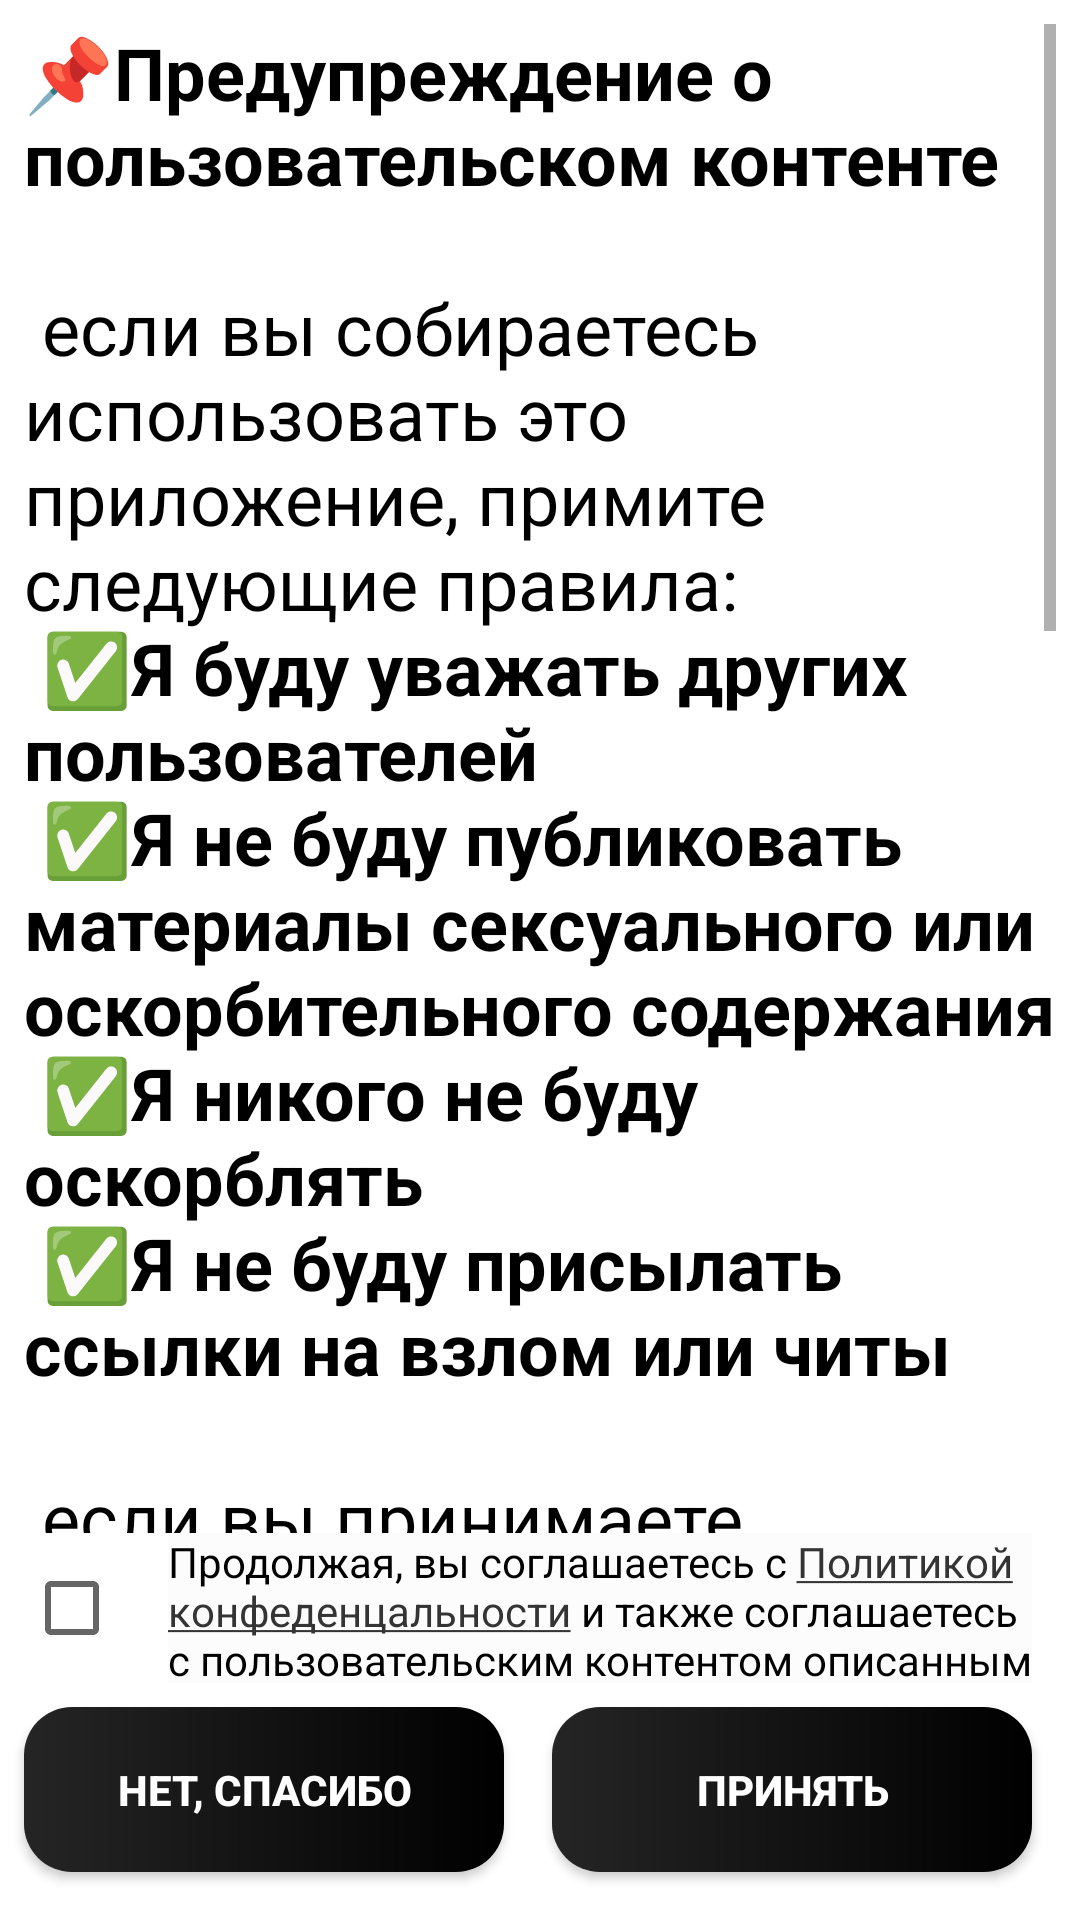

Here is an Android app screen rendered from its layout file. Give the layout XML and the strings, colors and styles it references.
<!-- AndroidManifest.xml: application theme Theme.Slabber -->
<!-- res/layout/activity_privacy.xml -->
<?xml version="1.0" encoding="utf-8"?>
<androidx.constraintlayout.widget.ConstraintLayout
    xmlns:android="http://schemas.android.com/apk/res/android"
    xmlns:app="http://schemas.android.com/apk/res-auto"
    xmlns:tools="http://schemas.android.com/tools"
    android:layout_width="match_parent"
    android:layout_height="match_parent"
    tools:context="com.amik.slabber.PrivacyActivity">

    <CheckBox
        android:id="@+id/agree_checkbox"
        android:layout_width="0dp"
        android:layout_height="50dp"
        android:layout_marginStart="8dp"
        android:layout_marginBottom="8dp"
        app:layout_constraintBottom_toTopOf="@+id/agree_button"
        app:layout_constraintStart_toStartOf="parent" />

    <androidx.appcompat.widget.AppCompatButton
        android:id="@+id/privacy_policy_button"
        android:layout_width="0dp"
        android:layout_height="0dp"
        android:background="@color/cardview_shadow_end_color"
        android:textColor="#FFF"
        android:textStyle="bold"
        app:layout_constraintBottom_toBottomOf="@+id/agree_checkbox"
        app:layout_constraintEnd_toEndOf="@+id/privacy_policy_text"
        app:layout_constraintStart_toEndOf="@+id/agree_checkbox"
        app:layout_constraintTop_toTopOf="@+id/agree_checkbox" />

    <androidx.appcompat.widget.AppCompatButton
        android:id="@+id/agree_button"
        android:layout_width="160dp"
        android:layout_height="55dp"
        android:layout_marginBottom="16dp"
        android:background="@drawable/button"
        android:text="Принять"
        android:textColor="#FFF"
        android:textStyle="bold"
        app:layout_constraintBottom_toBottomOf="parent"
        app:layout_constraintEnd_toEndOf="@+id/privacy_policy_text" />

    <androidx.appcompat.widget.AppCompatButton
        android:id="@+id/disagree_button"
        android:layout_width="160dp"
        android:layout_height="55dp"
        android:layout_marginBottom="16dp"
        android:background="@drawable/button"
        android:text="Нет, спасибо"
        android:textColor="#FFF"
        android:textStyle="bold"
        app:layout_constraintBottom_toBottomOf="parent"
        app:layout_constraintStart_toStartOf="@+id/agree_checkbox" />

    <ScrollView
        android:id="@+id/scrollViewPrivacy"
        android:layout_width="0dp"
        android:layout_height="0dp"
        android:layout_marginStart="8dp"
        android:layout_marginTop="8dp"
        android:layout_marginEnd="8dp"
        app:layout_constraintBottom_toTopOf="@+id/agree_checkbox"
        app:layout_constraintEnd_toEndOf="parent"
        app:layout_constraintStart_toStartOf="parent"
        app:layout_constraintTop_toTopOf="parent">

        <LinearLayout
            android:layout_width="match_parent"
            android:layout_height="wrap_content"
            android:orientation="vertical">

            <TextView
                android:id="@+id/textView"
                android:layout_width="match_parent"
                android:layout_height="match_parent"
                android:autoLink="web"
                android:linksClickable="true"
                android:text="@string/permission"
                android:textColor="#000000"
                android:textSize="24sp" />

        </LinearLayout>
    </ScrollView>

    <TextView
        android:id="@+id/privacy_policy_text"
        android:layout_width="0dp"
        android:layout_height="0dp"
        android:layout_marginEnd="16dp"
        android:linksClickable="true"
        android:text="@string/privacy_policy"
        android:textAlignment="viewStart"
        android:textColor="#000000"
        android:textSize="14sp"
        app:layout_constraintBottom_toBottomOf="@+id/agree_checkbox"
        app:layout_constraintEnd_toEndOf="parent"
        app:layout_constraintStart_toEndOf="@+id/agree_checkbox"
        app:layout_constraintTop_toTopOf="@+id/agree_checkbox" />

</androidx.constraintlayout.widget.ConstraintLayout>
<!-- resources referenced by this layout -->
<resources>
  <!-- drawable button (drawable) -->
  <?xml version="1.0" encoding="utf-8"?>
  <shape xmlns:android="http://schemas.android.com/apk/res/android">
      <corners android:radius="16dp"/>
      <gradient android:startColor="@color/gray" android:endColor="@color/black"/>
  </shape>
  <string name="permission">📌<b>Предупреждение о пользовательском контенте</b>\n\n
  
  если вы собираетесь использовать это приложение, примите следующие правила:\n
  <b>✅Я буду уважать других пользователей</b>\n
  <b>✅Я не буду публиковать материалы сексуального или оскорбительного содержания</b>\n
  <b>✅Я никого не буду оскорблять</b>\n
  <b>✅Я не буду присылать ссылки на взлом или читы</b>\n\n
  
  если вы принимаете вышеуказанные условия, используйте приложение, в противном случае удалите или оставьте его.\n\n
  
  <b>❤️Спасибо</b>\n\n
  
  English UGC\n\n
  
  📌<b>Warning UGC</b>\n\n
  
  if you are going to use this app then accept these policies:\n
  <b>✅I will respect other users</b>\n
  <b>✅I will not share any sexual content or any kind of abusive content</b>\n
  <b>✅I will not harass anyone</b>\n
  <b>✅I will not send any hacking or cheats links</b>\n\n
  
  if you accept the above conditions then use app otherwise uninstall or leave it.\n\n
  
  <b>❤️Thanks</b>
      </string>
  <string name="privacy_policy">
  Продолжая, вы соглашаетесь с <a href="https://pages.flycricket.io/slabber/privacy.html">Политикой конфеденцальности</a> и также соглашаетесь с пользовательским контентом описанным выше.
      </string>
  <style name="Theme.Slabber" parent="Theme.MaterialComponents.DayNight.DarkActionBar">
          
          <item name="colorPrimary">@color/gray_500</item>
          <item name="colorPrimaryVariant">@color/gray_700</item>
          <item name="colorOnPrimary">@color/white</item>
          
          <item name="colorSecondary">@color/teal_200</item>
          <item name="colorSecondaryVariant">@color/teal_700</item>
          <item name="colorOnSecondary">@color/gray</item>
          
          <item name="android:statusBarColor" tools:targetApi="l">?attr/colorPrimaryVariant</item>
          
      </style>
  <color name="gray">#252525</color>
  <color name="black">#FF000000</color>
  <color name="gray_500">#6C6C6C</color>
  <color name="gray_700">#252525</color>
  <color name="white">#FFFFFFFF</color>
  <color name="teal_200">#353535</color>
  <color name="teal_700">#7E7E7E</color>
</resources>
